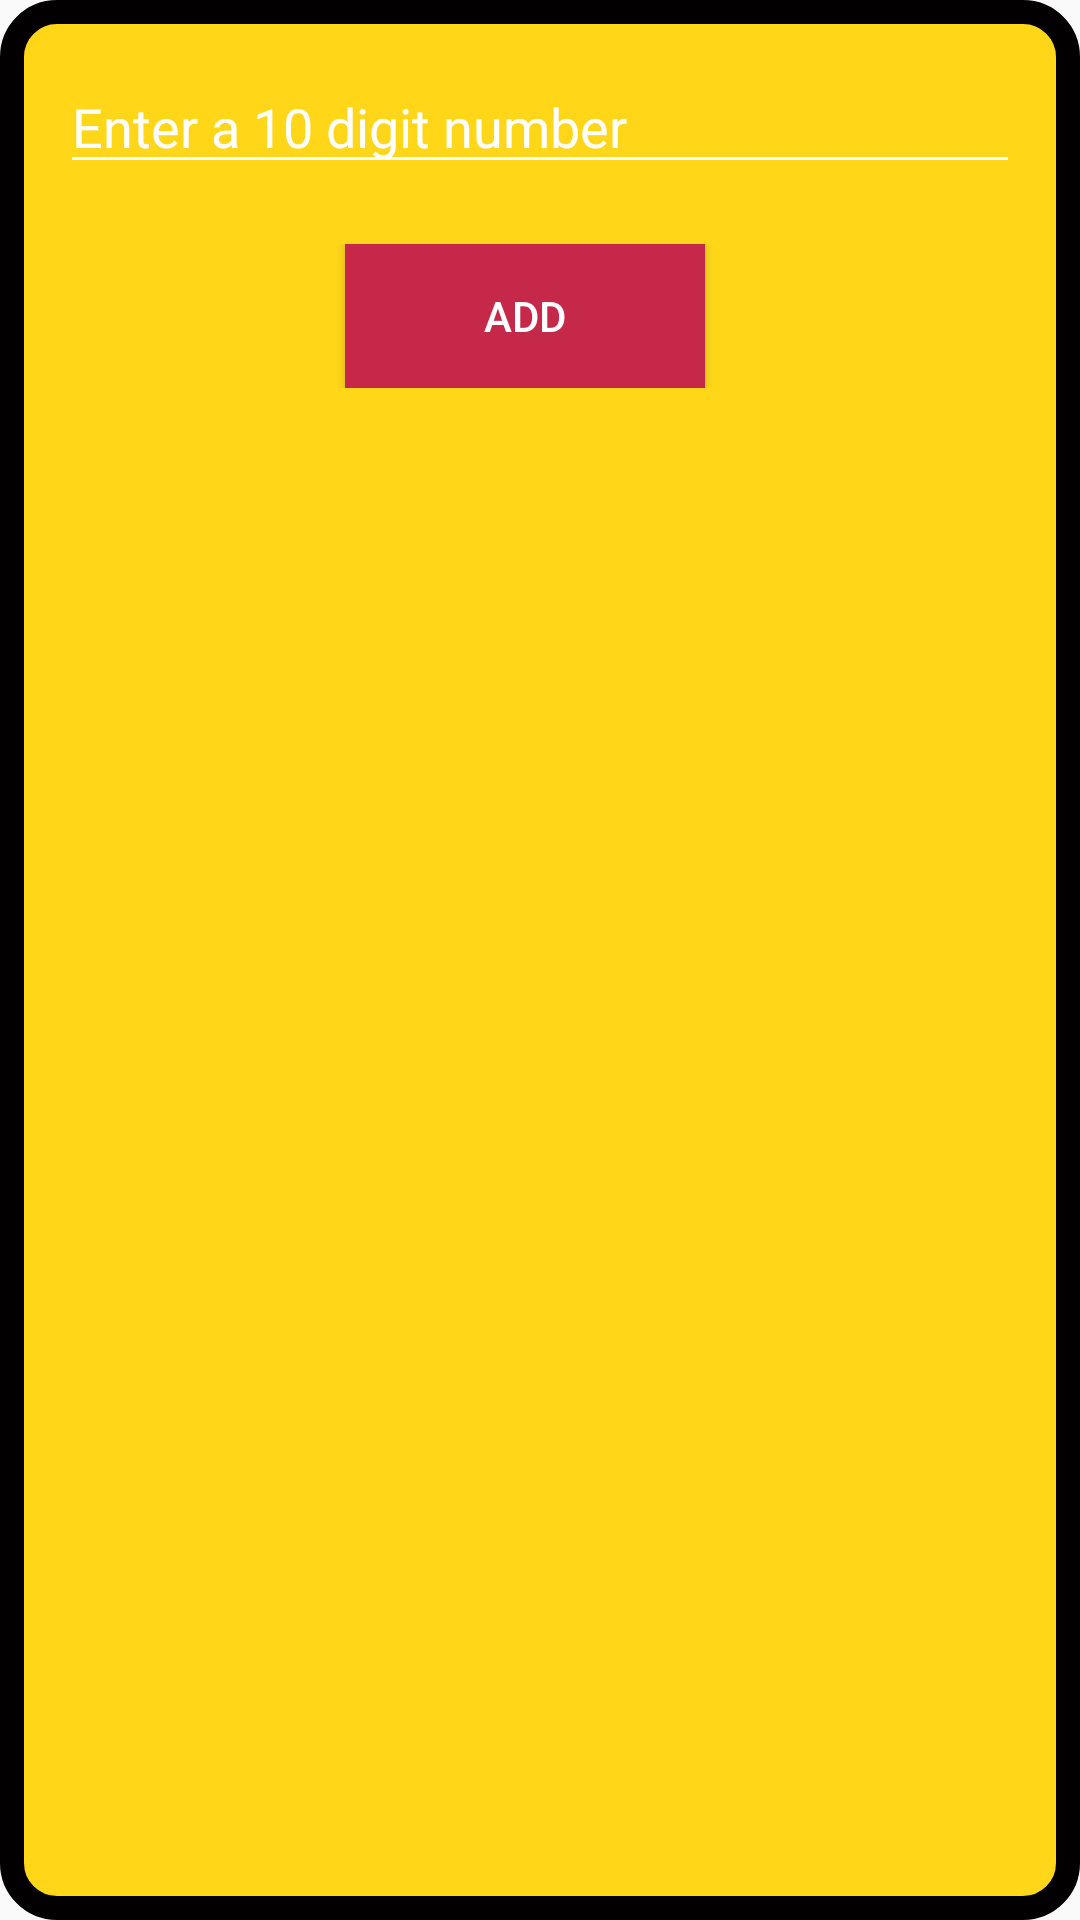

Layout XML and referenced resources for this Android screen:
<!-- AndroidManifest.xml: application theme AppTheme -->
<!-- res/layout/dialog_new.xml -->
<?xml version="1.0" encoding="utf-8"?>
<RelativeLayout xmlns:android="http://schemas.android.com/apk/res/android"
    xmlns:aapt="http://schemas.android.com/aapt"
    xmlns:app="http://schemas.android.com/apk/res-auto"
    android:background="@drawable/bg2"
    android:layout_width="match_parent"
    android:layout_height="wrap_content">

    <RelativeLayout
        android:layout_width="match_parent"
        android:layout_height="wrap_content">

        <EditText
            android:id="@+id/newGuy"
            android:layout_width="match_parent"
            android:layout_height="wrap_content"
            android:layout_marginStart="20dp"
            android:maxLength="10"
            android:inputType="phone"
            android:layout_marginEnd="20dp"
            android:layout_marginTop="20dp"
            android:textColor="@color/white"
            android:textColorHint="@color/white"
            android:hint="Enter a 10 digit number" />

        <LinearLayout
            android:id="@+id/linear"
            android:layout_width="match_parent"
            android:layout_height="wrap_content"
            android:layout_below="@id/newGuy"
            android:layout_marginBottom="10dp"
            android:layout_marginTop="20dp"
            android:gravity="center"
            android:orientation="horizontal">

            <Button
                android:id="@+id/add"
                android:layout_width="120dp"
                android:layout_height="wrap_content"
                android:layout_marginEnd="10dp"
                android:background="@color/colorPrimary"
                android:text="Add"
                android:textColor="#fff" />
        </LinearLayout>

    </RelativeLayout>
</RelativeLayout>
<!-- resources referenced by this layout -->
<resources>
  <color name="colorPrimary">#C6284A</color>
  <color name="white">#FFFFFFFF</color>
  <!-- drawable bg2 (drawable) -->
  <shape xmlns:android="http://schemas.android.com/apk/res/android">
      <stroke
          android:width="8dp"
          android:color="#020000" />
  
      <solid android:color="@color/yellow" />
  
      <corners
          android:radius="15dp"
          />
  </shape>
  <style name="AppTheme" parent="Theme.AppCompat.Light.NoActionBar">
          
          <item name="colorPrimary">@color/colorPrimary</item>
          <item name="colorPrimaryDark">@color/colorPrimaryDark</item>
          <item name="colorAccent">@color/colorAccent</item>
          <item name="android:actionMenuTextColor">@color/white</item>
  
          <item name="android:textColorSecondary">@color/white</item>
      </style>
  <color name="yellow">#FFD618</color>
  <color name="colorPrimaryDark">#C6284A</color>
  <color name="colorAccent">#FF03DAC5</color>
</resources>
